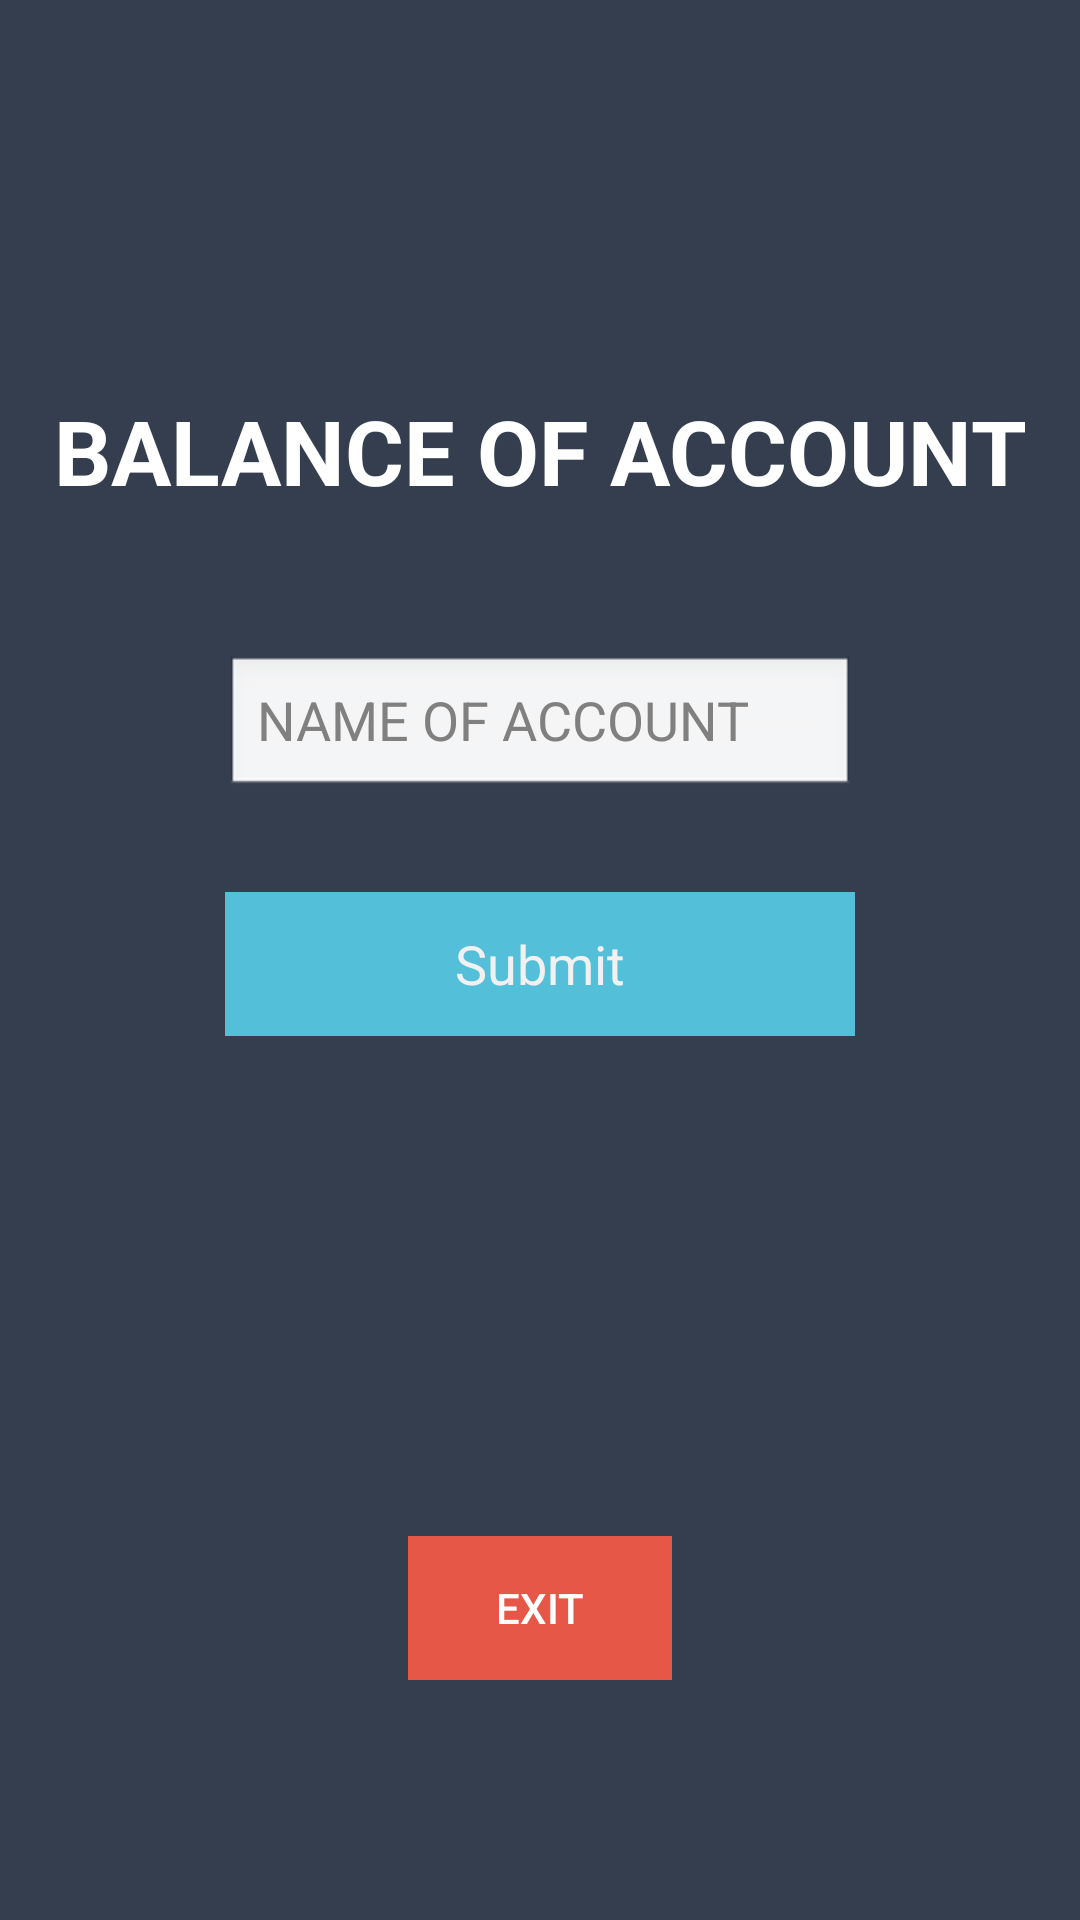

Reconstruct the res/layout file that produces this screen, plus the resources it refers to.
<!-- AndroidManifest.xml: application theme AppTheme -->
<!-- res/layout/activity_check_balance.xml -->
<?xml version="1.0" encoding="utf-8"?>

<android.support.constraint.ConstraintLayout xmlns:android="http://schemas.android.com/apk/res/android"
    xmlns:app="http://schemas.android.com/apk/res-auto"
    xmlns:tools="http://schemas.android.com/tools"
    android:layout_width="match_parent"
    android:layout_height="match_parent"
    tools:context="com.bank.CheckBalance"
    tools:layout_editor_absoluteY="16dp"
    tools:layout_editor_absoluteX="16dp"
    android:theme="@android:style/Theme.NoTitleBar">

    <RelativeLayout
        android:layout_width="0dp"
        android:layout_height="0dp"
        android:background="@color/colorPrimaryDark"
        app:layout_constraintBottom_toBottomOf="parent"
        app:layout_constraintHorizontal_bias="1.0"
        app:layout_constraintLeft_toLeftOf="parent"
        app:layout_constraintRight_toRightOf="parent"
        app:layout_constraintTop_toTopOf="parent"
        app:layout_constraintVertical_bias="1.0"
        tools:layout_constraintBottom_creator="1"
        tools:layout_constraintLeft_creator="1"
        tools:layout_constraintRight_creator="1"
        tools:layout_constraintTop_creator="1">

        <ImageView
            android:id="@+id/imageView2"
            android:layout_width="match_parent"
            android:layout_height="wrap_content"
            android:layout_alignParentStart="true"
            android:layout_alignParentTop="true"
            android:layout_marginTop="62dp"
            app:srcCompat="@drawable/goochilog"
            tools:layout_editor_absoluteX="106dp"
            tools:layout_editor_absoluteY="115dp" />

        <TextView
            android:id="@+id/TellerText"
            android:layout_width="match_parent"
            android:layout_height="wrap_content"
            android:layout_alignParentStart="true"
            android:layout_below="@+id/imageView2"
            android:layout_marginTop="68dp"
            android:text="BALANCE OF ACCOUNT"
            android:textAlignment="center"
            android:textAppearance="@style/TextAppearance.AppCompat.Headline"
            android:textColor="@android:color/white"
            android:textSize="30sp"
            android:textStyle="bold" />

        <EditText
            android:id="@+id/idofaccount"
            android:layout_width="wrap_content"
            android:layout_height="wrap_content"

            android:layout_below="@+id/TellerText"
            android:layout_centerHorizontal="true"
            android:layout_marginTop="48dp"
            android:ems="10"
            android:hint="NAME OF ACCOUNT"
            android:inputType="text"
            android:textColor="#8cbb17" />

        <Button
            android:id="@+id/Exit"
            style="@style/Widget.AppCompat.Button.Borderless.Colored"
            android:layout_width="wrap_content"
            android:layout_height="wrap_content"
            android:background="@color/reddish"
            android:text="EXIT"
            android:textColor="@android:color/background_light"
            android:layout_marginBottom="80dp"
            android:layout_alignParentBottom="true"
            android:layout_centerHorizontal="true" />

        <Button
            android:id="@+id/nameofaccountsubmit"
            style="@style/Widget.AppCompat.Button.Borderless"
            android:layout_width="wrap_content"
            android:layout_height="wrap_content"
            android:layout_marginTop="31dp"
            android:background="#53BFD8"
            android:text="Submit"
            android:textAppearance="@style/TextAppearance.AppCompat.Body1"
            android:textColor="#f1f1f1"
            android:textSize="18sp"
            android:layout_below="@+id/idofaccount"
            android:layout_alignEnd="@+id/idofaccount"
            android:layout_alignStart="@+id/idofaccount" />

        <TextView
            android:id="@+id/amountmoney"
            android:layout_width="match_parent"
            android:layout_height="wrap_content"
            android:textAlignment="center"
            android:textAppearance="@style/TextAppearance.AppCompat.Display1"
            android:textColor="#8cbb17"
            android:layout_marginBottom="31dp"
            android:layout_above="@+id/Exit"
            android:layout_alignParentStart="true"/>


    </RelativeLayout>


</android.support.constraint.ConstraintLayout>
<!-- resources referenced by this layout -->
<resources>
  <color name="colorPrimaryDark">#353E4F</color>
  <color name="reddish">#e75748</color>
  <style name="AppTheme" parent="Theme.AppCompat.Light.NoActionBar">
          
          <item name="colorPrimary">@color/colorPrimary</item>
          <item name="colorPrimaryDark">@color/colorPrimaryDark</item>
          <item name="colorAccent">@color/colorAccent</item>
      </style>
  <color name="colorPrimary">#3F51B5</color>
  <color name="colorAccent">#FF4081</color>
</resources>
